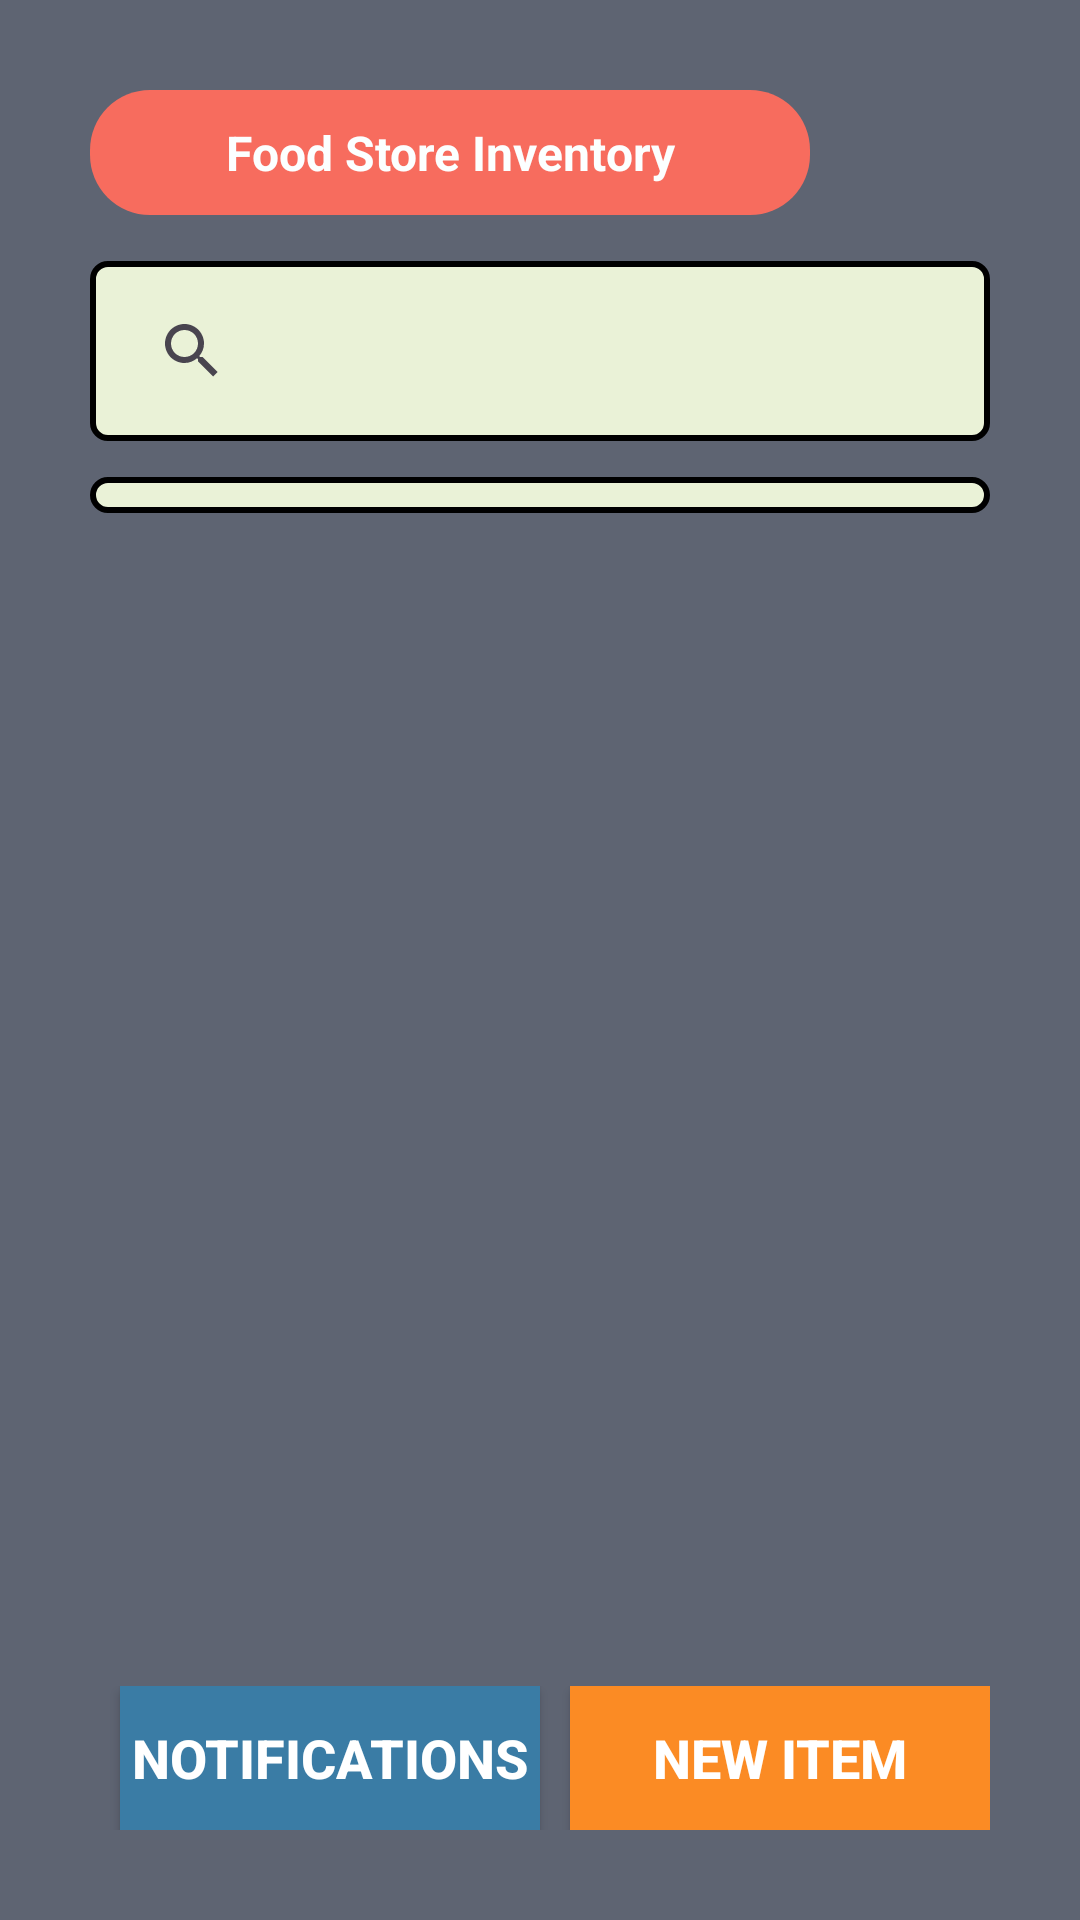

Here is an Android app screen rendered from its layout file. Give the layout XML and the strings, colors and styles it references.
<!-- AndroidManifest.xml: application theme Theme.InventoryManagmentSystem -->
<!-- res/layout/activity_main.xml -->
<?xml version="1.0" encoding="utf-8"?>
<LinearLayout xmlns:android="http://schemas.android.com/apk/res/android"
    xmlns:tools="http://schemas.android.com/tools"
    android:id="@+id/main"
    android:layout_width="match_parent"
    android:layout_height="match_parent"
    android:background="#5e6472"
    android:orientation="vertical"
    android:padding="30dp"
    tools:context=".ui.activities.MainActivity">
    
    <LinearLayout
        android:layout_width="match_parent"
        android:layout_height="wrap_content"
        android:orientation="horizontal">


        <TextView
            android:id="@+id/textView"
            android:layout_width="0dp"
            android:layout_height="wrap_content"
            android:layout_marginEnd="10dp"
            android:layout_weight="3"
            android:background="@drawable/shape_title"
            android:gravity="center_horizontal"
            android:padding="10dp"
            android:text="@string/tv_title"
            android:textColor="#FCFFFF"
            android:textSize="16sp"
            android:textStyle="bold" />
        
        <ImageButton
            android:id="@+id/btn_lng"
            android:layout_width="50dp"
            android:layout_height="45dp"
            android:background="@null"
            android:contentDescription="@string/imgDscrip"
            android:scaleType="centerInside" />
    </LinearLayout>
    
    <androidx.appcompat.widget.SearchView
        android:id="@+id/searchView"
        android:layout_width="match_parent"
        android:layout_height="wrap_content"
        android:layout_marginTop="12dp"
        android:background="@drawable/shape_decor_spinner"
        android:queryHint="@string/search_by_name" />
    
    <Spinner
        android:id="@+id/spinner_main"
        android:layout_width="match_parent"
        android:layout_height="wrap_content"
        android:layout_gravity="center_horizontal"
        android:layout_marginTop="12dp"
        android:background="@drawable/shape_decor_spinner"
        android:gravity="center_horizontal" />
    
    <ListView
        android:id="@+id/customlv"
        android:layout_width="match_parent"
        android:layout_height="0dp"
        android:layout_marginTop="15dp"
        android:layout_weight="1"
        android:background="@drawable/shape_notification_list_bg"
        android:clipToPadding="false"
        android:divider="@android:color/transparent"
        android:dividerHeight="0dp"
        android:paddingTop="8dp"
        android:paddingBottom="8dp" />


    <LinearLayout
        android:id="@+id/buttons"
        android:layout_width="match_parent"
        android:layout_height="wrap_content"
        android:orientation="horizontal"
        android:paddingTop="8dp"

        >

        
        <androidx.appcompat.widget.AppCompatButton
            android:id="@+id/btn_notice"
            android:layout_width="0dp"
            android:layout_height="wrap_content"
            android:layout_marginHorizontal="10dp"
            android:layout_weight="1"
            android:background="#3a7ca5"
            android:text="@string/titleNotice"
            android:textColor="@color/white"
            android:textSize="18sp"
            android:textStyle="bold" />

        <androidx.appcompat.widget.AppCompatButton
            android:id="@+id/btnCreateMainV"
            android:layout_width="0dp"
            android:layout_height="wrap_content"
            android:layout_weight="1"
            android:background="#fb8b24"
            android:text="@string/newArticle"
            android:textColor="@color/white"
            android:textSize="18sp"
            android:textStyle="bold" />
    </LinearLayout>


</LinearLayout>
<!-- resources referenced by this layout -->
<resources>
  <color name="white">#FFFFFFFF</color>
  <!-- drawable shape_decor_spinner (drawable) -->
  <?xml version="1.0" encoding="utf-8"?>
  <shape xmlns:android="http://schemas.android.com/apk/res/android"
      android:shape="rectangle">
      <solid android:color="#eaf2d7"/>
      <corners android:radius="5dp"/>
      <stroke android:color="@color/black" android:width="2dp"/>
      <padding android:right="10dp" android:left="10dp" android:bottom="6dp" android:top="6dp"/>
  </shape>
  <!-- drawable shape_title (drawable) -->
  <?xml version="1.0" encoding="utf-8"?>
  <shape xmlns:android="http://schemas.android.com/apk/res/android" android:shape="rectangle">
      <solid android:color="#f76c5e"/>
  
      <corners android:radius="20dp"/>
  </shape>
  <string name="imgDscrip">Select</string>
  <string name="newArticle">New Item</string>
  <string name="search_by_name">Search by name</string>
  <string name="titleNotice">Notifications</string>
  <string name="tv_title">Food Store Inventory</string>
  <style name="Theme.InventoryManagmentSystem" parent="Base.Theme.InventoryManagmentSystem" />
  <color name="black">#FF000000</color>
  <style name="Base.Theme.InventoryManagmentSystem" parent="Theme.Material3.DayNight.NoActionBar">
          
          
      </style>
</resources>
